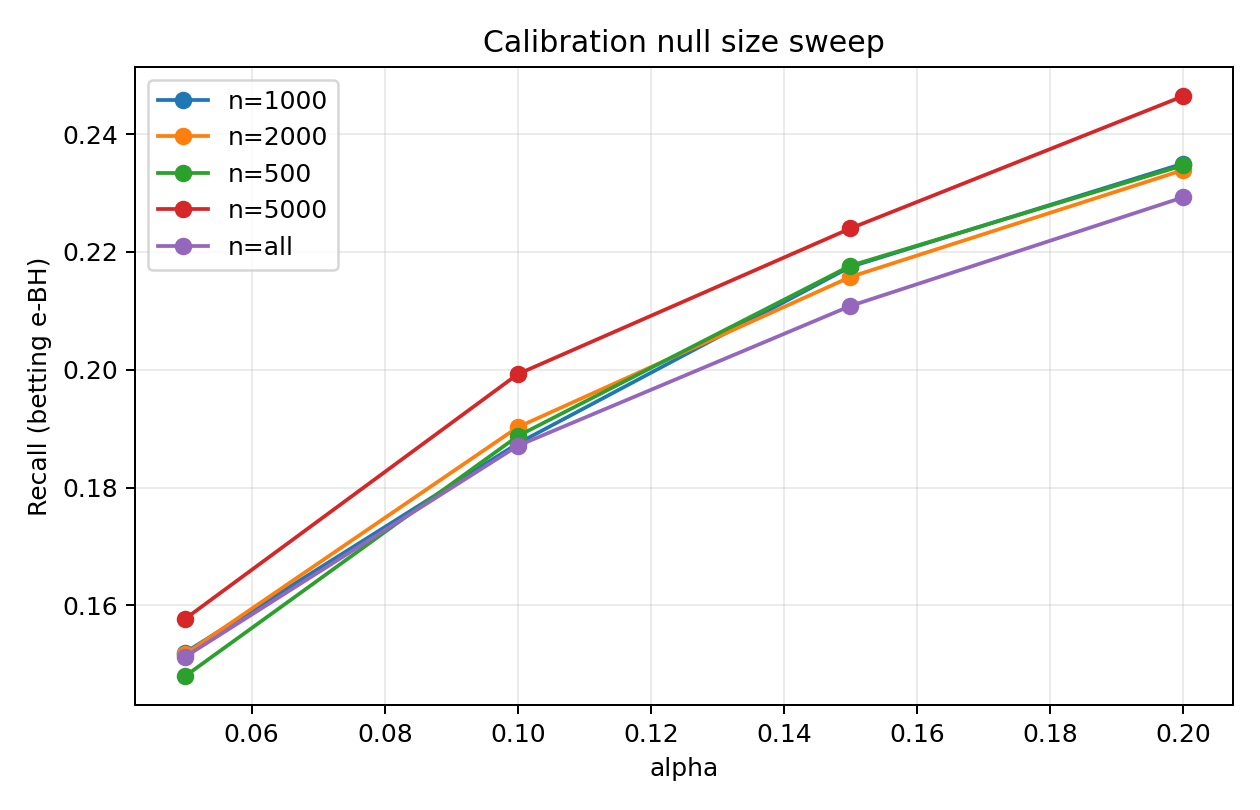

Values plotted in this chart, from the file beside it:
alpha, num_test_families, num_rejected_families, total_rejections, fp, tp, fdp, recall, mean_family_fdp, seed, method, cal_null_size, n_cal
0.05, 537, 81, 112, 3, 109, 0.02679, 0.1524, 0.001366, 0, betting, 500, 500
0.1, 537, 102, 149, 6, 143, 0.04027, 0.2, 0.006021, 0, betting, 500, 500
0.15, 537, 115, 172, 9, 163, 0.05233, 0.228, 0.009621, 0, betting, 500, 500
0.2, 537, 121, 187, 13, 174, 0.06952, 0.2434, 0.01459, 0, betting, 500, 500
0.05, 537, 82, 111, 3, 108, 0.02703, 0.151, 0.002607, 0, betting, 1000, 1000
0.1, 537, 95, 136, 4, 132, 0.02941, 0.1846, 0.003228, 0, betting, 1000, 1000
0.15, 537, 111, 164, 7, 157, 0.04268, 0.2196, 0.007759, 0, betting, 1000, 1000
0.2, 537, 118, 182, 10, 172, 0.05495, 0.2406, 0.01055, 0, betting, 1000, 1000
0.05, 537, 82, 111, 3, 108, 0.02703, 0.151, 0.002607, 0, betting, 2000, 2000
0.1, 537, 95, 136, 4, 132, 0.02941, 0.1846, 0.003228, 0, betting, 2000, 2000
0.15, 537, 111, 160, 7, 153, 0.04375, 0.214, 0.007759, 0, betting, 2000, 2000
0.2, 537, 118, 179, 10, 169, 0.05587, 0.2364, 0.01055, 0, betting, 2000, 2000
0.05, 537, 82, 111, 3, 108, 0.02703, 0.151, 0.002607, 0, betting, 5000, 5000
0.1, 537, 93, 129, 4, 125, 0.03101, 0.1748, 0.003228, 0, betting, 5000, 5000
0.15, 537, 108, 156, 6, 150, 0.03846, 0.2098, 0.006021, 0, betting, 5000, 5000
0.2, 537, 116, 173, 8, 165, 0.04624, 0.2308, 0.00869, 0, betting, 5000, 5000
0.05, 537, 82, 111, 3, 108, 0.02703, 0.151, 0.002607, 0, betting, all, 5128
0.1, 537, 94, 133, 4, 129, 0.03008, 0.1804, 0.003228, 0, betting, all, 5128
0.15, 537, 108, 156, 6, 150, 0.03846, 0.2098, 0.006021, 0, betting, all, 5128
0.2, 537, 116, 173, 8, 165, 0.04624, 0.2308, 0.00869, 0, betting, all, 5128
0.05, 537, 62, 94, 0, 94, 0.0, 0.1424, 0.0, 1, betting, 500, 500
0.1, 537, 80, 129, 4, 125, 0.03101, 0.1894, 0.00419, 1, betting, 500, 500
0.15, 537, 90, 162, 7, 155, 0.04321, 0.2348, 0.006382, 1, betting, 500, 500
0.2, 537, 97, 179, 7, 172, 0.03911, 0.2606, 0.006382, 1, betting, 500, 500
0.05, 537, 62, 94, 0, 94, 0.0, 0.1424, 0.0, 1, betting, 1000, 1000
0.1, 537, 81, 143, 5, 138, 0.03497, 0.2091, 0.004333, 1, betting, 1000, 1000
0.15, 537, 92, 165, 7, 158, 0.04242, 0.2394, 0.006382, 1, betting, 1000, 1000
0.2, 537, 98, 181, 7, 174, 0.03867, 0.2636, 0.006382, 1, betting, 1000, 1000
0.05, 537, 62, 94, 0, 94, 0.0, 0.1424, 0.0, 1, betting, 2000, 2000
0.1, 537, 81, 143, 5, 138, 0.03497, 0.2091, 0.004333, 1, betting, 2000, 2000
0.15, 537, 92, 168, 6, 162, 0.03571, 0.2455, 0.004519, 1, betting, 2000, 2000
0.2, 537, 98, 181, 7, 174, 0.03867, 0.2636, 0.006382, 1, betting, 2000, 2000
0.05, 537, 64, 96, 1, 95, 0.01042, 0.1439, 0.001862, 1, betting, 5000, 5000
0.1, 537, 86, 153, 5, 148, 0.03268, 0.2242, 0.004333, 1, betting, 5000, 5000
0.15, 537, 96, 174, 7, 167, 0.04023, 0.253, 0.006382, 1, betting, 5000, 5000
0.2, 537, 104, 192, 9, 183, 0.04688, 0.2773, 0.01009, 1, betting, 5000, 5000
0.05, 537, 64, 96, 1, 95, 0.01042, 0.1439, 0.001862, 1, betting, all, 5218
0.1, 537, 86, 155, 6, 149, 0.03871, 0.2258, 0.004519, 1, betting, all, 5218
0.15, 537, 96, 174, 7, 167, 0.04023, 0.253, 0.006382, 1, betting, all, 5218
0.2, 537, 104, 193, 10, 183, 0.05181, 0.2773, 0.01102, 1, betting, all, 5218
0.05, 537, 71, 93, 7, 86, 0.07527, 0.128, 0.009932, 2, betting, 500, 500
0.1, 537, 86, 117, 11, 106, 0.09402, 0.1577, 0.01366, 2, betting, 500, 500
0.15, 537, 95, 137, 13, 124, 0.09489, 0.1845, 0.01738, 2, betting, 500, 500
0.2, 537, 99, 145, 13, 132, 0.08966, 0.1964, 0.01738, 2, betting, 500, 500
0.05, 537, 73, 97, 9, 88, 0.09278, 0.131, 0.01117, 2, betting, 1000, 1000
0.1, 537, 86, 118, 11, 107, 0.09322, 0.1592, 0.01366, 2, betting, 1000, 1000
0.15, 537, 95, 137, 13, 124, 0.09489, 0.1845, 0.01738, 2, betting, 1000, 1000
0.2, 537, 99, 143, 13, 130, 0.09091, 0.1935, 0.01738, 2, betting, 1000, 1000
0.05, 537, 77, 102, 9, 93, 0.08824, 0.1384, 0.01117, 2, betting, 2000, 2000
0.1, 537, 86, 118, 11, 107, 0.09322, 0.1592, 0.01366, 2, betting, 2000, 2000
0.15, 537, 96, 138, 13, 125, 0.0942, 0.186, 0.01738, 2, betting, 2000, 2000
0.2, 537, 101, 147, 13, 134, 0.08844, 0.1994, 0.01738, 2, betting, 2000, 2000
0.05, 537, 77, 102, 9, 93, 0.08824, 0.1384, 0.01117, 2, betting, all, 4569
0.1, 537, 86, 118, 11, 107, 0.09322, 0.1592, 0.01366, 2, betting, all, 4569
0.15, 537, 94, 136, 12, 124, 0.08824, 0.1845, 0.01552, 2, betting, all, 4569
0.2, 537, 100, 144, 13, 131, 0.09028, 0.1949, 0.01738, 2, betting, all, 4569
0.05, 537, 77, 102, 9, 93, 0.08824, 0.1384, 0.01117, 2, betting, all, 4569
0.1, 537, 86, 118, 11, 107, 0.09322, 0.1592, 0.01366, 2, betting, all, 4569
0.15, 537, 94, 136, 12, 124, 0.08824, 0.1845, 0.01552, 2, betting, all, 4569
0.2, 537, 100, 144, 13, 131, 0.09028, 0.1949, 0.01738, 2, betting, all, 4569
... 40 more rows
